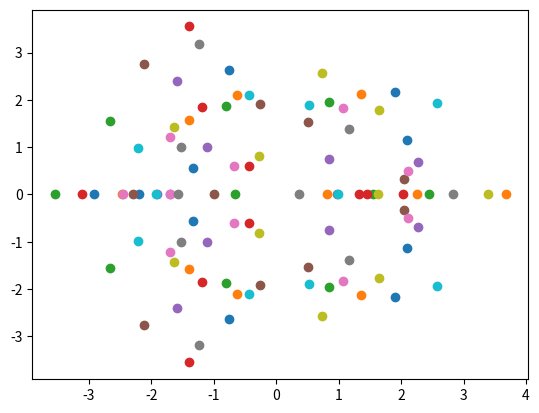

Here is the Python script that generated this plot:
import numpy as np
import matplotlib.pyplot as plt
from tqdm import tqdm
samples = 10
n = 10

maximals = []
for _ in tqdm(range(samples)):
    matrix = 2 * np.random.rand(n, n) - 1
    std = np.std(matrix)
    matrix /= std

    eigenvalues = np.linalg.eigvals(matrix)
    print(eigenvalues)
    print(abs(eigenvalues))
    x = eigenvalues.real
    y = eigenvalues.imag
    maximals.append(max(abs(eigenvalues)))
    plt.scatter(x, y)

print('mean vs sqrt n: ', np.mean(maximals), np.sqrt(n))
